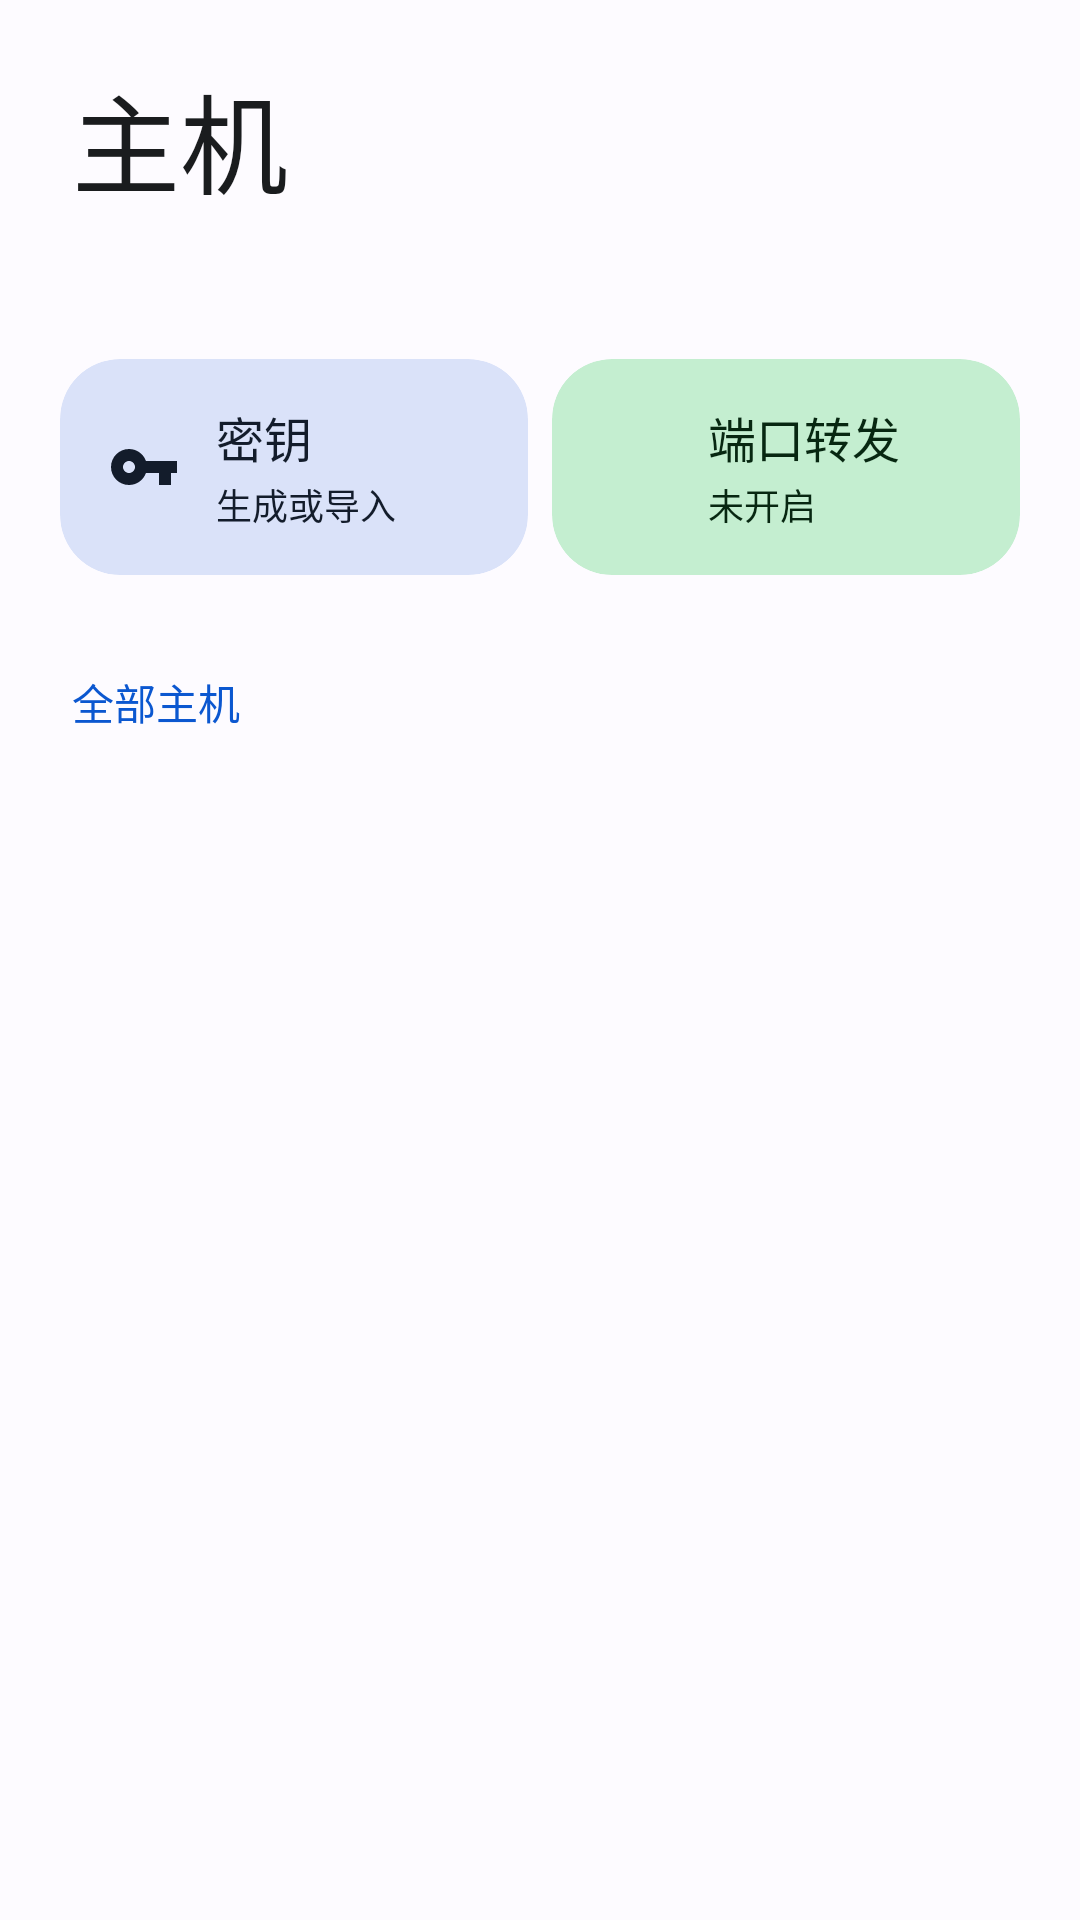

Produce the Android XML layout that renders to this screen, including the resource entries it uses.
<!-- AndroidManifest.xml: application theme AppTheme -->
<!-- res/layout/header_host_list.xml -->
<?xml version="1.0" encoding="utf-8"?>
<LinearLayout
    xmlns:android="http://schemas.android.com/apk/res/android"
    xmlns:app="http://schemas.android.com/apk/res-auto"
    android:layout_width="match_parent"
    android:layout_height="wrap_content"
    android:orientation="vertical"
    android:paddingTop="20dp"
    android:paddingBottom="8dp">
    <TextView
        android:layout_width="match_parent"
        android:layout_height="wrap_content"
        android:text="@string/hosts_heading"
        android:textSize="36sp"
        android:textColor="?attr/colorOnSurface"
        android:paddingStart="24dp"
        android:paddingEnd="24dp" />
    <TextView
        android:layout_width="match_parent"
        android:layout_height="wrap_content"
        android:textSize="14sp"
        android:textColor="?attr/colorOnSurfaceVariant"
        android:id="@+id/tv_host_subtitle"
        android:paddingStart="24dp"
        android:paddingEnd="24dp"
        android:layout_marginTop="8dp" />
    
    <com.google.android.material.card.MaterialCardView
        android:id="@+id/card_active_sessions"
        android:layout_width="match_parent"
        android:layout_height="wrap_content"
        android:layout_marginStart="20dp"
        android:layout_marginEnd="20dp"
        android:layout_marginTop="24dp"
        android:clickable="true"
        android:focusable="true"
        android:visibility="gone"
        app:cardCornerRadius="24dp"
        app:cardElevation="0dp"
        app:strokeWidth="0dp"
        app:cardBackgroundColor="?attr/colorPrimaryContainer">
        <LinearLayout
            android:layout_width="match_parent"
            android:layout_height="wrap_content"
            android:minHeight="72dp"
            android:gravity="center_vertical"
            android:paddingStart="20dp"
            android:paddingEnd="16dp"
            android:paddingTop="12dp"
            android:paddingBottom="12dp">
            <ImageView
                android:layout_width="24dp"
                android:layout_height="24dp"
                android:src="@drawable/ic_sessions"
                app:tint="?attr/colorOnPrimaryContainer"
                android:contentDescription="@null" />
            <LinearLayout
                android:layout_width="0dp"
                android:layout_height="wrap_content"
                android:layout_weight="1"
                android:layout_marginStart="16dp"
                android:orientation="vertical">
                <TextView
                    android:id="@+id/tv_active_sessions"
                    android:layout_width="match_parent"
                    android:layout_height="wrap_content"
                    android:textSize="16sp"
                    android:fontFamily="sans-serif-medium"
                    android:textColor="?attr/colorOnPrimaryContainer" />
                <TextView
                    android:layout_width="match_parent"
                    android:layout_height="wrap_content"
                    android:text="@string/sessions_running_action"
                    android:textSize="13sp"
                    android:layout_marginTop="2dp"
                    android:textColor="?attr/colorOnPrimaryContainer" />
            </LinearLayout>
            <ImageView
                android:layout_width="20dp"
                android:layout_height="20dp"
                android:src="@drawable/ic_arrow_forward"
                app:tint="?attr/colorOnPrimaryContainer"
                android:contentDescription="@null" />
        </LinearLayout>
    </com.google.android.material.card.MaterialCardView>
    <LinearLayout
        android:layout_width="match_parent"
        android:layout_height="wrap_content"
        android:layout_marginStart="16dp"
        android:layout_marginEnd="16dp"
        android:layout_marginTop="16dp">
        <com.google.android.material.card.MaterialCardView
            android:id="@+id/chip_manage_keys"
            android:layout_width="0dp"
            android:layout_height="wrap_content"
            android:layout_weight="1"
            android:layout_margin="4dp"
            android:clickable="true"
            android:focusable="true"
            app:cardCornerRadius="20dp"
            app:cardElevation="0dp"
            app:strokeWidth="0dp"
            app:cardBackgroundColor="?attr/colorSecondaryContainer">
            <LinearLayout
                android:layout_width="match_parent"
                android:layout_height="wrap_content"
                android:minHeight="72dp"
                android:gravity="center_vertical"
                android:paddingStart="16dp"
                android:paddingEnd="12dp"
                android:paddingTop="12dp"
                android:paddingBottom="12dp">
                <ImageView
                    android:layout_width="24dp"
                    android:layout_height="24dp"
                    android:src="@drawable/ic_key"
                    app:tint="?attr/colorOnSecondaryContainer"
                    android:contentDescription="@null" />
                <LinearLayout
                    android:layout_width="0dp"
                    android:layout_height="wrap_content"
                    android:layout_weight="1"
                    android:layout_marginStart="12dp"
                    android:orientation="vertical">
                    <TextView
                        android:layout_width="match_parent"
                        android:layout_height="wrap_content"
                        android:text="@string/keys_title"
                        android:textSize="16sp"
                        android:fontFamily="sans-serif-medium"
                        android:maxLines="1"
                        android:ellipsize="end"
                        android:textColor="?attr/colorOnSecondaryContainer" />
                    <TextView
                        android:layout_width="match_parent"
                        android:layout_height="wrap_content"
                        android:text="@string/home_keys_description"
                        android:textSize="12sp"
                        android:maxLines="1"
                        android:ellipsize="end"
                        android:textColor="?attr/colorOnSecondaryContainer"
                        android:layout_marginTop="2dp" />
                </LinearLayout>
            </LinearLayout>
        </com.google.android.material.card.MaterialCardView>
        <com.google.android.material.card.MaterialCardView
            android:id="@+id/chip_forwarding"
            android:layout_width="0dp"
            android:layout_height="wrap_content"
            android:layout_weight="1"
            android:layout_margin="4dp"
            android:clickable="true"
            android:focusable="true"
            app:cardCornerRadius="20dp"
            app:cardElevation="0dp"
            app:strokeWidth="0dp"
            app:cardBackgroundColor="?attr/colorTertiaryContainer">
            <LinearLayout
                android:layout_width="match_parent"
                android:layout_height="wrap_content"
                android:minHeight="72dp"
                android:gravity="center_vertical"
                android:paddingStart="16dp"
                android:paddingEnd="12dp"
                android:paddingTop="12dp"
                android:paddingBottom="12dp">
                <ImageView
                    android:layout_width="24dp"
                    android:layout_height="24dp"
                    android:src="@drawable/ic_swap"
                    app:tint="?attr/colorOnTertiaryContainer"
                    android:contentDescription="@null" />
                <LinearLayout
                    android:layout_width="0dp"
                    android:layout_height="wrap_content"
                    android:layout_weight="1"
                    android:layout_marginStart="12dp"
                    android:orientation="vertical">
                    <TextView
                        android:layout_width="match_parent"
                        android:layout_height="wrap_content"
                        android:text="@string/forwarding_title"
                        android:textSize="16sp"
                        android:fontFamily="sans-serif-medium"
                        android:maxLines="1"
                        android:ellipsize="end"
                        android:textColor="?attr/colorOnTertiaryContainer" />
                    <TextView
                        android:id="@+id/tv_home_forwarding"
                        android:layout_width="match_parent"
                        android:layout_height="wrap_content"
                        android:text="@string/forwarding_off"
                        android:textSize="12sp"
                        android:maxLines="1"
                        android:ellipsize="end"
                        android:textColor="?attr/colorOnTertiaryContainer"
                        android:layout_marginTop="2dp" />
                </LinearLayout>
            </LinearLayout>
        </com.google.android.material.card.MaterialCardView>
    </LinearLayout>
    <TextView
        android:layout_width="match_parent"
        android:layout_height="wrap_content"
        android:text="@string/hosts_saved"
        android:textSize="14sp"
        android:fontFamily="sans-serif-medium"
        android:textColor="?attr/colorPrimary"
        android:paddingStart="24dp"
        android:paddingTop="28dp"
        android:paddingBottom="8dp" />
    <LinearLayout
        android:id="@+id/layout_empty_state"
        android:layout_width="match_parent"
        android:layout_height="wrap_content"
        android:orientation="vertical"
        android:gravity="center"
        android:padding="32dp"
        android:visibility="gone">
        <ImageView
            android:layout_width="88dp"
            android:layout_height="88dp"
            android:background="@drawable/bg_avatar_host"
            android:padding="24dp"
            android:src="@drawable/ic_terminal"
            app:tint="?attr/colorOnSecondaryContainer"
            android:contentDescription="@null" />
        <TextView
            android:layout_width="match_parent"
            android:layout_height="wrap_content"
            android:text="@string/hosts_empty_title"
            android:textSize="22sp"
            android:textColor="?attr/colorOnSurface"
            android:gravity="center"
            android:layout_marginTop="20dp" />
        <TextView
            android:layout_width="match_parent"
            android:layout_height="wrap_content"
            android:text="@string/hosts_empty_help"
            android:textSize="14sp"
            android:textColor="?attr/colorOnSurfaceVariant"
            android:gravity="center"
            android:layout_marginTop="8dp" />
    </LinearLayout>
</LinearLayout>
<!-- resources referenced by this layout -->
<resources>
  <!-- drawable bg_avatar_host (drawable) -->
  <?xml version="1.0" encoding="utf-8"?>
  <shape xmlns:android="http://schemas.android.com/apk/res/android"
      android:shape="oval">
      <solid android:color="@color/md_theme_secondaryContainer" />
  </shape>
  <!-- drawable ic_sessions (drawable) -->
  <vector xmlns:android="http://schemas.android.com/apk/res/android" android:width="24dp"
      android:height="24dp" android:viewportWidth="24" android:viewportHeight="24">
      <path android:fillColor="#FFFFFFFF" android:pathData="M4,6h15v14H4zM6,8v10h11V8zM7,2h15v15h-2V4H7z" android:fillType="evenOdd" />
  </vector>
  <string name="forwarding_off">未开启</string>
  <string name="forwarding_title">端口转发</string>
  <string name="home_keys_description">生成或导入</string>
  <string name="hosts_empty_help">点右下角添加一台。</string>
  <string name="hosts_empty_title">还没有主机</string>
  <string name="hosts_heading">主机</string>
  <string name="hosts_saved">全部主机</string>
  <string name="keys_title">密钥</string>
  <string name="sessions_running_action">返回终端</string>
  <style name="AppTheme" parent="BaseAppTheme" />
  <color name="md_theme_secondaryContainer">#DAE2F9</color>
  <color name="md_theme_onSurfaceVariant">#44474E</color>
  <color name="md_theme_primary">#0B57D0</color>
  <color name="md_theme_onPrimary">#FFFFFF</color>
  <color name="md_theme_primaryContainer">#D3E3FD</color>
  <color name="md_theme_onPrimaryContainer">#041E49</color>
  <color name="md_theme_secondary">#565E71</color>
  <color name="md_theme_onSecondary">#FFFFFF</color>
  <color name="md_theme_onSecondaryContainer">#131C2B</color>
  <color name="md_theme_tertiary">#146C2E</color>
  <color name="md_theme_onTertiary">#FFFFFF</color>
  <color name="md_theme_tertiaryContainer">#C4EED0</color>
  <color name="md_theme_onTertiaryContainer">#072711</color>
  <color name="md_theme_error">#BA1A1A</color>
  <color name="md_theme_onError">#FFFFFF</color>
  <color name="md_theme_errorContainer">#FFDAD6</color>
  <color name="md_theme_onErrorContainer">#410002</color>
  <color name="md_theme_surface">#FDFBFF</color>
  <color name="md_theme_onSurface">#1A1C1E</color>
  <color name="md_theme_surfaceVariant">#E1E2EC</color>
  <color name="md_theme_surfaceContainerLowest">#FFFFFF</color>
  <color name="md_theme_surfaceContainerLow">#F7F8FC</color>
  <color name="md_theme_surfaceContainer">#F1F3F9</color>
  <color name="md_theme_surfaceContainerHigh">#ECEEF4</color>
  <color name="md_theme_surfaceContainerHighest">#E6E8EE</color>
  <color name="md_theme_onBackground">#1A1C1E</color>
  <color name="md_theme_outline">#74777F</color>
  <color name="md_theme_outlineVariant">#C4C6D0</color>
  <color name="term_surface">#111318</color>
  <style name="PixelBottomSheetDialogTheme" parent="ThemeOverlay.Material3.BottomSheetDialog">
          <item name="bottomSheetStyle">@style/PixelBottomSheetModalStyle</item>
      </style>
  <style name="PixelAlertDialogTheme" parent="ThemeOverlay.Material3.MaterialAlertDialog">
          <item name="shapeAppearance">@style/ShapeAppearance.Pixel.Dialog</item>
          <item name="colorSurface">?attr/colorSurfaceContainerHigh</item>
      </style>
  <style name="PixelBottomSheetModalStyle" parent="Widget.Material3.BottomSheet.Modal">
          <item name="backgroundTint">?attr/colorSurfaceContainerLow</item>
          <item name="shapeAppearance">@style/ShapeAppearance.Pixel.BottomSheet</item>
      </style>
  <style name="ShapeAppearance.Pixel.Dialog" parent="ShapeAppearance.Material3.Corner.ExtraLarge">
          <item name="cornerSize">28dp</item>
      </style>
  <style name="ShapeAppearance.Pixel.BottomSheet" parent="ShapeAppearance.Material3.Corner.ExtraLarge">
          <item name="cornerSizeTopLeft">28dp</item>
          <item name="cornerSizeTopRight">28dp</item>
          <item name="cornerSizeBottomLeft">0dp</item>
          <item name="cornerSizeBottomRight">0dp</item>
      </style>
</resources>
